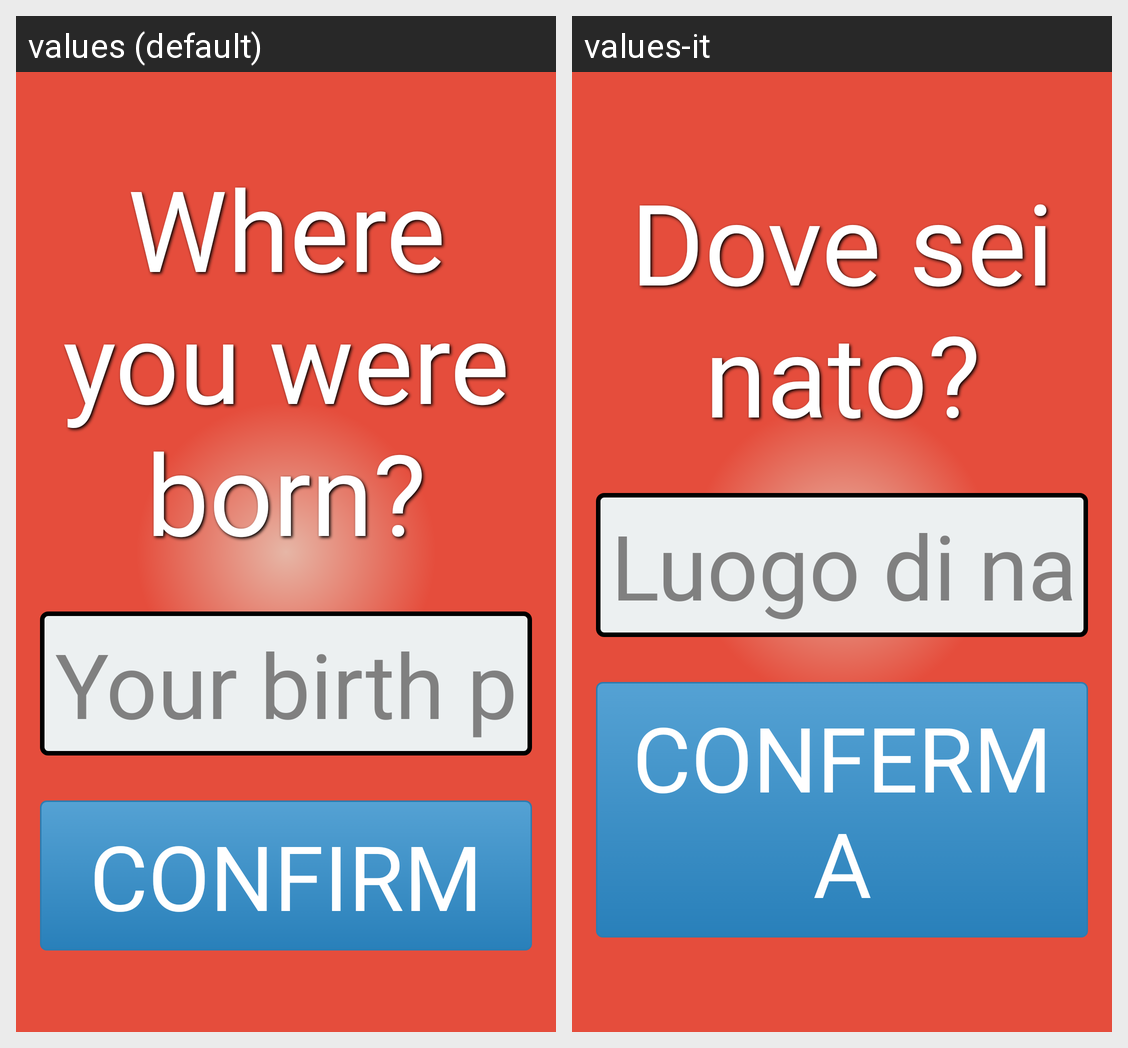

Translations of the strings shown on this Android screen, per locale in the grid:
Android screen res/layout/activity_luogo_nascita.xml rendered under 2 locales, left to right: values (default), values-it. Device: Nexus 5 (rendered at 1080×1920; each locale shown at half size, 540×960, under a caption strip naming it); theme AppTheme.
Strings drawn on this screen, with the default value and each locale's value (text and hints the layout hard-codes, and strings that could not be matched under every locale, appear in the picture but are not listed):

label_luogo_nascita
  values: Where you were born?
  values-it: Dove sei nato?

hint_luogo_nascita
  values: Your birth place
  values-it: Luogo di nascita

confirm_button_label
  values: CONFIRM
  values-it: CONFERMA
